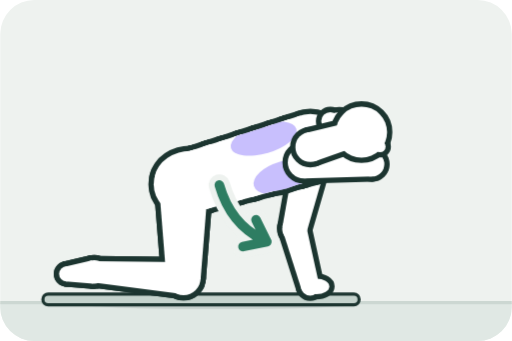
t = 0.00 s
t = 0.29 s: frame unchanged from t = 0.00 s, image omitted
t = 0.86 s: frame unchanged from t = 0.00 s, image omitted
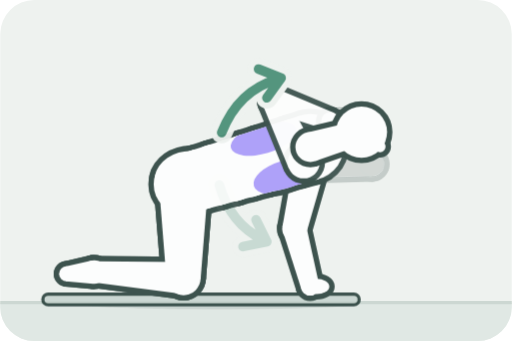
t = 1.20 s
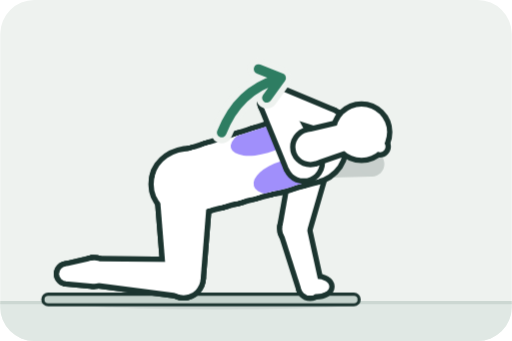
t = 1.52 s
t = 2.08 s: frame unchanged from t = 1.52 s, image omitted

The animated SVG that drew these frames (rendered in a browser with its animation timeline set to each time). Animation: 2 CSS @keyframes rules; one cycle of 2.40 s, repeats indefinitely.

<svg xmlns="http://www.w3.org/2000/svg" viewBox="0 0 240 160" role="img" aria-label="四つばいで胸を開く"><style>
.pose-a,.pose-b{animation-duration:2.4s;animation-iteration-count:infinite}
.pose-a{animation-name:show-a}
.pose-b{animation-name:show-b}
@keyframes show-a{0%,48%{opacity:1}52%,98%{opacity:0}100%{opacity:1}}
@keyframes show-b{0%,48%{opacity:0}52%,98%{opacity:1}100%{opacity:0}}
@media (prefers-reduced-motion:reduce){.pose-a,.pose-b{animation:none}.pose-b{opacity:0}}
</style><rect width="240" height="160" rx="16" fill="#EEF2EF"/><path d="M0,142 H240 V144 A16,16 0 0 1 224,160 H16 A16,16 0 0 1 0,144 Z" fill="#E0E8E4"/><line x1="0" y1="142" x2="240" y2="142" stroke="#CCD7D2" stroke-width="1.5"/><g class="pose-a"><ellipse cx="102" cy="142.5" rx="66" ry="2.6" fill="#1C3530" opacity=".10"/><rect x="20" y="138" width="148.4" height="5" rx="2.5" fill="#C5D3CD" stroke="#1C3530" stroke-width="1.5"/><g fill="#1C3530" stroke="#1C3530" stroke-width="5" stroke-linejoin="round"><circle cx="86" cy="130.5" r="7.5"/><circle cx="44.1" cy="127.6" r="5"/><polygon points="86.1,123 44.2,122.6 43.5,132.5 85,137.9"/><circle cx="86" cy="86.5" r="11.5"/><circle cx="86" cy="130.5" r="8"/><polygon points="74.5,87.4 78,131.1 94,131.1 97.5,87.4"/><circle cx="44.1" cy="127.6" r="5.5"/><circle cx="31.1" cy="128.5" r="3.5"/><polygon points="42.9,122.2 30.4,125.1 30.8,132 43.6,133.1"/><circle cx="138.1" cy="107.4" r="5.6"/><circle cx="145.4" cy="134.4" r="4.3"/><polygon points="132.8,109.1 141.3,135.7 149.6,133.5 143.6,106.2"/><circle cx="145.4" cy="76.2" r="7.5"/><circle cx="138.1" cy="107.4" r="5.8"/><polygon points="138,74.9 132.4,106.3 143.7,109 152.6,78.3"/><ellipse cx="148.4" cy="134.4" rx="6" ry="3.6" transform="rotate(0 148.4 134.4)"/></g><g fill="#FFFFFF"><circle cx="86" cy="130.5" r="7.5"/><circle cx="44.1" cy="127.6" r="5"/><polygon points="86.1,123 44.2,122.6 43.5,132.5 85,137.9"/><circle cx="86" cy="86.5" r="11.5"/><circle cx="86" cy="130.5" r="8"/><polygon points="74.5,87.4 78,131.1 94,131.1 97.5,87.4"/><circle cx="44.1" cy="127.6" r="5.5"/><circle cx="31.1" cy="128.5" r="3.5"/><polygon points="42.9,122.2 30.4,125.1 30.8,132 43.6,133.1"/><circle cx="138.1" cy="107.4" r="5.6"/><circle cx="145.4" cy="134.4" r="4.3"/><polygon points="132.8,109.1 141.3,135.7 149.6,133.5 143.6,106.2"/><circle cx="145.4" cy="76.2" r="7.5"/><circle cx="138.1" cy="107.4" r="5.8"/><polygon points="138,74.9 132.4,106.3 143.7,109 152.6,78.3"/><ellipse cx="148.4" cy="134.4" rx="6" ry="3.6" transform="rotate(0 148.4 134.4)"/></g><g fill="#1C3530" stroke="#1C3530" stroke-width="5" stroke-linejoin="round"><circle cx="86" cy="130.5" r="7.5"/><circle cx="44.1" cy="127.6" r="5"/><polygon points="86.1,123 44.2,122.6 43.5,132.5 85,137.9"/><circle cx="86" cy="86.5" r="11.5"/><circle cx="86" cy="130.5" r="8"/><polygon points="74.5,87.4 78,131.1 94,131.1 97.5,87.4"/><circle cx="44.1" cy="127.6" r="5.5"/><circle cx="31.1" cy="128.5" r="3.5"/><polygon points="42.9,122.2 30.4,125.1 30.8,132 43.6,133.1"/><circle cx="86" cy="86.5" r="14"/><circle cx="93.4" cy="84.3" r="14.2"/><polygon points="89.6,100 97.1,98 89.1,70.8 81.7,73.2"/><circle cx="93.4" cy="84.3" r="14.2"/><circle cx="100.9" cy="82.1" r="14.4"/><polygon points="97.1,98 104.6,96 96.5,68.4 89.1,70.8"/><circle cx="100.9" cy="82.1" r="14.4"/><circle cx="108.3" cy="80" r="14.6"/><polygon points="104.6,96 112.1,94 103.9,66.1 96.5,68.4"/><circle cx="108.3" cy="80" r="14.6"/><circle cx="115.7" cy="77.8" r="14.8"/><polygon points="112.1,94 119.6,92 111.2,63.7 103.9,66.1"/><circle cx="115.7" cy="77.8" r="14.8"/><circle cx="123.2" cy="75.6" r="14.9"/><polygon points="119.6,92 127,90 118.6,61.4 111.2,63.7"/><circle cx="123.2" cy="75.6" r="14.9"/><circle cx="130.6" cy="73.4" r="15.1"/><polygon points="127,90 134.5,88 126,59 118.6,61.4"/><circle cx="130.6" cy="73.4" r="15.1"/><circle cx="138.1" cy="71.2" r="15.3"/><polygon points="134.5,88 142,86 133.4,56.6 126,59"/><circle cx="138.1" cy="71.2" r="15.3"/><circle cx="145.5" cy="69" r="15.5"/><polygon points="142,86 149.5,84 140.8,54.3 133.4,56.6"/><ellipse cx="131.5" cy="78.3" rx="21" ry="10.5" transform="rotate(-16.4 131.5 78.3)"/><ellipse cx="87.1" cy="83.1" rx="15" ry="12" transform="rotate(-16.4 87.1 83.1)"/></g><g fill="#FFFFFF"><circle cx="86" cy="130.5" r="7.5"/><circle cx="44.1" cy="127.6" r="5"/><polygon points="86.1,123 44.2,122.6 43.5,132.5 85,137.9"/><circle cx="86" cy="86.5" r="11.5"/><circle cx="86" cy="130.5" r="8"/><polygon points="74.5,87.4 78,131.1 94,131.1 97.5,87.4"/><circle cx="44.1" cy="127.6" r="5.5"/><circle cx="31.1" cy="128.5" r="3.5"/><polygon points="42.9,122.2 30.4,125.1 30.8,132 43.6,133.1"/><circle cx="86" cy="86.5" r="14"/><circle cx="93.4" cy="84.3" r="14.2"/><polygon points="89.6,100 97.1,98 89.1,70.8 81.7,73.2"/><circle cx="93.4" cy="84.3" r="14.2"/><circle cx="100.9" cy="82.1" r="14.4"/><polygon points="97.1,98 104.6,96 96.5,68.4 89.1,70.8"/><circle cx="100.9" cy="82.1" r="14.4"/><circle cx="108.3" cy="80" r="14.6"/><polygon points="104.6,96 112.1,94 103.9,66.1 96.5,68.4"/><circle cx="108.3" cy="80" r="14.6"/><circle cx="115.7" cy="77.8" r="14.8"/><polygon points="112.1,94 119.6,92 111.2,63.7 103.9,66.1"/><circle cx="115.7" cy="77.8" r="14.8"/><circle cx="123.2" cy="75.6" r="14.9"/><polygon points="119.6,92 127,90 118.6,61.4 111.2,63.7"/><circle cx="123.2" cy="75.6" r="14.9"/><circle cx="130.6" cy="73.4" r="15.1"/><polygon points="127,90 134.5,88 126,59 118.6,61.4"/><circle cx="130.6" cy="73.4" r="15.1"/><circle cx="138.1" cy="71.2" r="15.3"/><polygon points="134.5,88 142,86 133.4,56.6 126,59"/><circle cx="138.1" cy="71.2" r="15.3"/><circle cx="145.5" cy="69" r="15.5"/><polygon points="142,86 149.5,84 140.8,54.3 133.4,56.6"/><ellipse cx="131.5" cy="78.3" rx="21" ry="10.5" transform="rotate(-16.4 131.5 78.3)"/><ellipse cx="87.1" cy="83.1" rx="15" ry="12" transform="rotate(-16.4 87.1 83.1)"/></g><clipPath id="thoracic_rotation-pose-at-c0"><circle cx="115.7" cy="77.8" r="14.8"/><circle cx="123.2" cy="75.6" r="14.9"/><polygon points="119.6,92 127,90 118.6,61.4 111.2,63.7"/><circle cx="123.2" cy="75.6" r="14.9"/><circle cx="130.6" cy="73.4" r="15.1"/><polygon points="127,90 134.5,88 126,59 118.6,61.4"/><circle cx="130.6" cy="73.4" r="15.1"/><circle cx="138.1" cy="71.2" r="15.3"/><polygon points="134.5,88 142,86 133.4,56.6 126,59"/><circle cx="138.1" cy="71.2" r="15.3"/><circle cx="145.5" cy="69" r="15.5"/><polygon points="142,86 149.5,84 140.8,54.3 133.4,56.6"/></clipPath><g clip-path="url(#thoracic_rotation-pose-at-c0)"><g class="target stretch" data-region="upper_back" fill="#9B8AFB" fill-opacity="0.55"><ellipse cx="123.6" cy="65" rx="16" ry="7" transform="rotate(-16.4 123.6 65)"/></g></g><clipPath id="thoracic_rotation-pose-at-c1"><circle cx="86" cy="86.5" r="14"/><circle cx="93.4" cy="84.3" r="14.2"/><polygon points="89.6,100 97.1,98 89.1,70.8 81.7,73.2"/><circle cx="93.4" cy="84.3" r="14.2"/><circle cx="100.9" cy="82.1" r="14.4"/><polygon points="97.1,98 104.6,96 96.5,68.4 89.1,70.8"/><circle cx="100.9" cy="82.1" r="14.4"/><circle cx="108.3" cy="80" r="14.6"/><polygon points="104.6,96 112.1,94 103.9,66.1 96.5,68.4"/><circle cx="108.3" cy="80" r="14.6"/><circle cx="115.7" cy="77.8" r="14.8"/><polygon points="112.1,94 119.6,92 111.2,63.7 103.9,66.1"/><circle cx="115.7" cy="77.8" r="14.8"/><circle cx="123.2" cy="75.6" r="14.9"/><polygon points="119.6,92 127,90 118.6,61.4 111.2,63.7"/><circle cx="123.2" cy="75.6" r="14.9"/><circle cx="130.6" cy="73.4" r="15.1"/><polygon points="127,90 134.5,88 126,59 118.6,61.4"/><circle cx="130.6" cy="73.4" r="15.1"/><circle cx="138.1" cy="71.2" r="15.3"/><polygon points="134.5,88 142,86 133.4,56.6 126,59"/><circle cx="138.1" cy="71.2" r="15.3"/><circle cx="145.5" cy="69" r="15.5"/><polygon points="142,86 149.5,84 140.8,54.3 133.4,56.6"/><ellipse cx="131.5" cy="78.3" rx="21" ry="10.5" transform="rotate(-16.4 131.5 78.3)"/><ellipse cx="87.1" cy="83.1" rx="15" ry="12" transform="rotate(-16.4 87.1 83.1)"/></clipPath><g clip-path="url(#thoracic_rotation-pose-at-c1)"><g class="target stretch" data-region="chest" fill="#9B8AFB" fill-opacity="0.55"><ellipse cx="133.4" cy="83" rx="15" ry="7.5" transform="rotate(-16.4 133.4 83)"/></g></g><g fill="#1C3530" stroke="#1C3530" stroke-width="5" stroke-linejoin="round"><circle cx="142.4" cy="76.2" r="7.5"/><circle cx="174.4" cy="77" r="5.8"/><polygon points="142.6,83.7 174.5,82.8 174.8,71.3 143,68.7"/><circle cx="174.4" cy="77" r="5.6"/><circle cx="154.9" cy="56.9" r="4.3"/><polygon points="178.2,73 157.9,53.8 151.7,59.7 170.2,80.7"/><ellipse cx="157.9" cy="56.4" rx="6" ry="3.6" transform="rotate(-10 157.9 56.4)"/></g><g fill="#FFFFFF"><circle cx="142.4" cy="76.2" r="7.5"/><circle cx="174.4" cy="77" r="5.8"/><polygon points="142.6,83.7 174.5,82.8 174.8,71.3 143,68.7"/><circle cx="174.4" cy="77" r="5.6"/><circle cx="154.9" cy="56.9" r="4.3"/><polygon points="178.2,73 157.9,53.8 151.7,59.7 170.2,80.7"/><ellipse cx="157.9" cy="56.4" rx="6" ry="3.6" transform="rotate(-10 157.9 56.4)"/></g><g fill="#1C3530" stroke="#1C3530" stroke-width="5" stroke-linejoin="round"><circle cx="145.5" cy="69" r="7"/><circle cx="163.7" cy="63.7" r="6"/><polygon points="147.8,75.6 165.7,69.3 162.3,57.8 143.9,62.2"/><circle cx="169.5" cy="62" r="12"/><circle cx="178.2" cy="68.8" r="2.6"/></g><g fill="#FFFFFF"><circle cx="145.5" cy="69" r="7"/><circle cx="163.7" cy="63.7" r="6"/><polygon points="147.8,75.6 165.7,69.3 162.3,57.8 143.9,62.2"/><circle cx="169.5" cy="62" r="12"/><circle cx="178.2" cy="68.8" r="2.6"/></g><g class="arrow"><path d="M102.8,86.8 Q108,105 123.3,112.5 M113.9,115.7 L125.1,113.4 L120,103.1" fill="none" stroke="#EEF2EF" stroke-width="10" stroke-linecap="round" stroke-linejoin="round"/><path d="M102.8,86.8 Q108,105 123.3,112.5 M113.9,115.7 L125.1,113.4 L120,103.1" fill="none" stroke="#2E7D62" stroke-width="4.5" stroke-linecap="round" stroke-linejoin="round"/></g></g><g class="pose-b"><ellipse cx="102" cy="142.5" rx="66" ry="2.6" fill="#1C3530" opacity=".10"/><rect x="20" y="138" width="148.4" height="5" rx="2.5" fill="#C5D3CD" stroke="#1C3530" stroke-width="1.5"/><g class="ghost" fill="#1C3530" opacity=".18"><circle cx="86" cy="86.5" r="11.5"/><circle cx="86" cy="130.5" r="8"/><polygon points="74.5,87.4 78,131.1 94,131.1 97.5,87.4"/><circle cx="86" cy="86.5" r="11.5"/><circle cx="86" cy="130.5" r="8"/><polygon points="74.5,87.4 78,131.1 94,131.1 97.5,87.4"/><circle cx="86" cy="130.5" r="7.5"/><circle cx="44.1" cy="127.6" r="5"/><polygon points="86.1,123 44.2,122.6 43.5,132.5 85,137.9"/><circle cx="86" cy="130.5" r="7.5"/><circle cx="44.1" cy="127.6" r="5"/><polygon points="86.1,123 44.2,122.6 43.5,132.5 85,137.9"/><circle cx="44.1" cy="127.6" r="5.5"/><circle cx="31.1" cy="128.5" r="3.5"/><polygon points="42.9,122.2 30.4,125.1 30.8,132 43.6,133.1"/><circle cx="44.1" cy="127.6" r="5.5"/><circle cx="31.1" cy="128.5" r="3.5"/><polygon points="42.9,122.2 30.4,125.1 30.8,132 43.6,133.1"/><circle cx="145.4" cy="76.2" r="7.5"/><circle cx="138.1" cy="107.4" r="5.8"/><polygon points="138,74.9 132.4,106.3 143.7,109 152.6,78.3"/><circle cx="142.4" cy="76.2" r="7.5"/><circle cx="174.4" cy="77" r="5.8"/><polygon points="142.6,83.7 174.5,82.8 174.8,71.3 143,68.7"/><circle cx="138.1" cy="107.4" r="5.6"/><circle cx="145.4" cy="134.4" r="4.3"/><polygon points="132.8,109.1 141.3,135.7 149.6,133.5 143.6,106.2"/><circle cx="174.4" cy="77" r="5.6"/><circle cx="154.9" cy="56.9" r="4.3"/><polygon points="178.2,73 157.9,53.8 151.7,59.7 170.2,80.7"/><ellipse cx="148.4" cy="134.4" rx="6" ry="3.6" transform="rotate(0 148.4 134.4)"/><ellipse cx="157.9" cy="56.4" rx="6" ry="3.6" transform="rotate(-10 157.9 56.4)"/><circle cx="86" cy="86.5" r="14"/><circle cx="93.4" cy="84.3" r="14.2"/><polygon points="89.6,100 97.1,98 89.1,70.8 81.7,73.2"/><circle cx="93.4" cy="84.3" r="14.2"/><circle cx="100.9" cy="82.1" r="14.4"/><polygon points="97.1,98 104.6,96 96.5,68.4 89.1,70.8"/><circle cx="100.9" cy="82.1" r="14.4"/><circle cx="108.3" cy="80" r="14.6"/><polygon points="104.6,96 112.1,94 103.9,66.1 96.5,68.4"/><circle cx="108.3" cy="80" r="14.6"/><circle cx="115.7" cy="77.8" r="14.8"/><polygon points="112.1,94 119.6,92 111.2,63.7 103.9,66.1"/><circle cx="115.7" cy="77.8" r="14.8"/><circle cx="123.2" cy="75.6" r="14.9"/><polygon points="119.6,92 127,90 118.6,61.4 111.2,63.7"/><circle cx="123.2" cy="75.6" r="14.9"/><circle cx="130.6" cy="73.4" r="15.1"/><polygon points="127,90 134.5,88 126,59 118.6,61.4"/><circle cx="130.6" cy="73.4" r="15.1"/><circle cx="138.1" cy="71.2" r="15.3"/><polygon points="134.5,88 142,86 133.4,56.6 126,59"/><circle cx="138.1" cy="71.2" r="15.3"/><circle cx="145.5" cy="69" r="15.5"/><polygon points="142,86 149.5,84 140.8,54.3 133.4,56.6"/><ellipse cx="131.5" cy="78.3" rx="21" ry="10.5" transform="rotate(-16.4 131.5 78.3)"/><ellipse cx="87.1" cy="83.1" rx="15" ry="12" transform="rotate(-16.4 87.1 83.1)"/><circle cx="145.5" cy="69" r="7"/><circle cx="163.7" cy="63.7" r="6"/><polygon points="147.8,75.6 165.7,69.3 162.3,57.8 143.9,62.2"/></g><g fill="#1C3530" stroke="#1C3530" stroke-width="5" stroke-linejoin="round"><circle cx="86" cy="130.5" r="7.5"/><circle cx="44.1" cy="127.6" r="5"/><polygon points="86.1,123 44.2,122.6 43.5,132.5 85,137.9"/><circle cx="86" cy="86.5" r="11.5"/><circle cx="86" cy="130.5" r="8"/><polygon points="74.5,87.4 78,131.1 94,131.1 97.5,87.4"/><circle cx="44.1" cy="127.6" r="5.5"/><circle cx="31.1" cy="128.5" r="3.5"/><polygon points="42.9,122.2 30.4,125.1 30.8,132 43.6,133.1"/><circle cx="138.1" cy="107.4" r="5.6"/><circle cx="145.4" cy="134.4" r="4.3"/><polygon points="132.8,109.1 141.3,135.7 149.6,133.5 143.6,106.2"/><circle cx="145.4" cy="76.2" r="7.5"/><circle cx="138.1" cy="107.4" r="5.8"/><polygon points="138,74.9 132.4,106.3 143.7,109 152.6,78.3"/><ellipse cx="148.4" cy="134.4" rx="6" ry="3.6" transform="rotate(0 148.4 134.4)"/></g><g fill="#FFFFFF"><circle cx="86" cy="130.5" r="7.5"/><circle cx="44.1" cy="127.6" r="5"/><polygon points="86.1,123 44.2,122.6 43.5,132.5 85,137.9"/><circle cx="86" cy="86.5" r="11.5"/><circle cx="86" cy="130.5" r="8"/><polygon points="74.5,87.4 78,131.1 94,131.1 97.5,87.4"/><circle cx="44.1" cy="127.6" r="5.5"/><circle cx="31.1" cy="128.5" r="3.5"/><polygon points="42.9,122.2 30.4,125.1 30.8,132 43.6,133.1"/><circle cx="138.1" cy="107.4" r="5.6"/><circle cx="145.4" cy="134.4" r="4.3"/><polygon points="132.8,109.1 141.3,135.7 149.6,133.5 143.6,106.2"/><circle cx="145.4" cy="76.2" r="7.5"/><circle cx="138.1" cy="107.4" r="5.8"/><polygon points="138,74.9 132.4,106.3 143.7,109 152.6,78.3"/><ellipse cx="148.4" cy="134.4" rx="6" ry="3.6" transform="rotate(0 148.4 134.4)"/></g><g fill="#1C3530" stroke="#1C3530" stroke-width="5" stroke-linejoin="round"><circle cx="86" cy="130.5" r="7.5"/><circle cx="44.1" cy="127.6" r="5"/><polygon points="86.1,123 44.2,122.6 43.5,132.5 85,137.9"/><circle cx="86" cy="86.5" r="11.5"/><circle cx="86" cy="130.5" r="8"/><polygon points="74.5,87.4 78,131.1 94,131.1 97.5,87.4"/><circle cx="44.1" cy="127.6" r="5.5"/><circle cx="31.1" cy="128.5" r="3.5"/><polygon points="42.9,122.2 30.4,125.1 30.8,132 43.6,133.1"/><circle cx="86" cy="86.5" r="14"/><circle cx="93.4" cy="84.3" r="14.2"/><polygon points="89.6,100 97.1,98 89.1,70.8 81.7,73.2"/><circle cx="93.4" cy="84.3" r="14.2"/><circle cx="100.9" cy="82.1" r="14.4"/><polygon points="97.1,98 104.6,96 96.5,68.4 89.1,70.8"/><circle cx="100.9" cy="82.1" r="14.4"/><circle cx="108.3" cy="80" r="14.6"/><polygon points="104.6,96 112.1,94 103.9,66.1 96.5,68.4"/><circle cx="108.3" cy="80" r="14.6"/><circle cx="115.7" cy="77.8" r="14.8"/><polygon points="112.1,94 119.6,92 111.2,63.7 103.9,66.1"/><circle cx="115.7" cy="77.8" r="14.8"/><circle cx="123.2" cy="75.6" r="14.9"/><polygon points="119.6,92 127,90 118.6,61.4 111.2,63.7"/><circle cx="123.2" cy="75.6" r="14.9"/><circle cx="130.6" cy="73.4" r="15.1"/><polygon points="127,90 134.5,88 126,59 118.6,61.4"/><circle cx="130.6" cy="73.4" r="15.1"/><circle cx="138.1" cy="71.2" r="15.3"/><polygon points="134.5,88 142,86 133.4,56.6 126,59"/><circle cx="138.1" cy="71.2" r="15.3"/><circle cx="145.5" cy="69" r="15.5"/><polygon points="142,86 149.5,84 140.8,54.3 133.4,56.6"/><ellipse cx="131.5" cy="78.3" rx="21" ry="10.5" transform="rotate(-16.4 131.5 78.3)"/><ellipse cx="87.1" cy="83.1" rx="15" ry="12" transform="rotate(-16.4 87.1 83.1)"/></g><g fill="#FFFFFF"><circle cx="86" cy="130.5" r="7.5"/><circle cx="44.1" cy="127.6" r="5"/><polygon points="86.1,123 44.2,122.6 43.5,132.5 85,137.9"/><circle cx="86" cy="86.5" r="11.5"/><circle cx="86" cy="130.5" r="8"/><polygon points="74.5,87.4 78,131.1 94,131.1 97.5,87.4"/><circle cx="44.1" cy="127.6" r="5.5"/><circle cx="31.1" cy="128.5" r="3.5"/><polygon points="42.9,122.2 30.4,125.1 30.8,132 43.6,133.1"/><circle cx="86" cy="86.5" r="14"/><circle cx="93.4" cy="84.3" r="14.2"/><polygon points="89.6,100 97.1,98 89.1,70.8 81.7,73.2"/><circle cx="93.4" cy="84.3" r="14.2"/><circle cx="100.9" cy="82.1" r="14.4"/><polygon points="97.1,98 104.6,96 96.5,68.4 89.1,70.8"/><circle cx="100.9" cy="82.1" r="14.4"/><circle cx="108.3" cy="80" r="14.6"/><polygon points="104.6,96 112.1,94 103.9,66.1 96.5,68.4"/><circle cx="108.3" cy="80" r="14.6"/><circle cx="115.7" cy="77.8" r="14.8"/><polygon points="112.1,94 119.6,92 111.2,63.7 103.9,66.1"/><circle cx="115.7" cy="77.8" r="14.8"/><circle cx="123.2" cy="75.6" r="14.9"/><polygon points="119.6,92 127,90 118.6,61.4 111.2,63.7"/><circle cx="123.2" cy="75.6" r="14.9"/><circle cx="130.6" cy="73.4" r="15.1"/><polygon points="127,90 134.5,88 126,59 118.6,61.4"/><circle cx="130.6" cy="73.4" r="15.1"/><circle cx="138.1" cy="71.2" r="15.3"/><polygon points="134.5,88 142,86 133.4,56.6 126,59"/><circle cx="138.1" cy="71.2" r="15.3"/><circle cx="145.5" cy="69" r="15.5"/><polygon points="142,86 149.5,84 140.8,54.3 133.4,56.6"/><ellipse cx="131.5" cy="78.3" rx="21" ry="10.5" transform="rotate(-16.4 131.5 78.3)"/><ellipse cx="87.1" cy="83.1" rx="15" ry="12" transform="rotate(-16.4 87.1 83.1)"/></g><clipPath id="thoracic_rotation-pose-bt-c0"><circle cx="115.7" cy="77.8" r="14.8"/><circle cx="123.2" cy="75.6" r="14.9"/><polygon points="119.6,92 127,90 118.6,61.4 111.2,63.7"/><circle cx="123.2" cy="75.6" r="14.9"/><circle cx="130.6" cy="73.4" r="15.1"/><polygon points="127,90 134.5,88 126,59 118.6,61.4"/><circle cx="130.6" cy="73.4" r="15.1"/><circle cx="138.1" cy="71.2" r="15.3"/><polygon points="134.5,88 142,86 133.4,56.6 126,59"/><circle cx="138.1" cy="71.2" r="15.3"/><circle cx="145.5" cy="69" r="15.5"/><polygon points="142,86 149.5,84 140.8,54.3 133.4,56.6"/></clipPath><g clip-path="url(#thoracic_rotation-pose-bt-c0)"><g class="target stretch" data-region="upper_back" fill="#9B8AFB" fill-opacity="0.95"><ellipse cx="123.6" cy="65" rx="16" ry="7" transform="rotate(-16.4 123.6 65)"/></g></g><clipPath id="thoracic_rotation-pose-bt-c1"><circle cx="86" cy="86.5" r="14"/><circle cx="93.4" cy="84.3" r="14.2"/><polygon points="89.6,100 97.1,98 89.1,70.8 81.7,73.2"/><circle cx="93.4" cy="84.3" r="14.2"/><circle cx="100.9" cy="82.1" r="14.4"/><polygon points="97.1,98 104.6,96 96.5,68.4 89.1,70.8"/><circle cx="100.9" cy="82.1" r="14.4"/><circle cx="108.3" cy="80" r="14.6"/><polygon points="104.6,96 112.1,94 103.9,66.1 96.5,68.4"/><circle cx="108.3" cy="80" r="14.6"/><circle cx="115.7" cy="77.8" r="14.8"/><polygon points="112.1,94 119.6,92 111.2,63.7 103.9,66.1"/><circle cx="115.7" cy="77.8" r="14.8"/><circle cx="123.2" cy="75.6" r="14.9"/><polygon points="119.6,92 127,90 118.6,61.4 111.2,63.7"/><circle cx="123.2" cy="75.6" r="14.9"/><circle cx="130.6" cy="73.4" r="15.1"/><polygon points="127,90 134.5,88 126,59 118.6,61.4"/><circle cx="130.6" cy="73.4" r="15.1"/><circle cx="138.1" cy="71.2" r="15.3"/><polygon points="134.5,88 142,86 133.4,56.6 126,59"/><circle cx="138.1" cy="71.2" r="15.3"/><circle cx="145.5" cy="69" r="15.5"/><polygon points="142,86 149.5,84 140.8,54.3 133.4,56.6"/><ellipse cx="131.5" cy="78.3" rx="21" ry="10.5" transform="rotate(-16.4 131.5 78.3)"/><ellipse cx="87.1" cy="83.1" rx="15" ry="12" transform="rotate(-16.4 87.1 83.1)"/></clipPath><g clip-path="url(#thoracic_rotation-pose-bt-c1)"><g class="target stretch" data-region="chest" fill="#9B8AFB" fill-opacity="0.95"><ellipse cx="133.4" cy="83" rx="15" ry="7.5" transform="rotate(-16.4 133.4 83)"/></g></g><g fill="#1C3530" stroke="#1C3530" stroke-width="5" stroke-linejoin="round"><circle cx="142.4" cy="76.2" r="7.5"/><circle cx="128.6" cy="47.3" r="5.8"/><polygon points="149,72.6 133.7,44.5 123.3,49.5 135.4,79.1"/><circle cx="128.6" cy="47.3" r="5.6"/><circle cx="154.9" cy="56.9" r="4.3"/><polygon points="127,52.6 153.7,61 156.6,52.9 130.8,42.1"/><ellipse cx="157.9" cy="57.4" rx="6" ry="3.6" transform="rotate(10 157.9 57.4)"/></g><g fill="#FFFFFF"><circle cx="142.4" cy="76.2" r="7.5"/><circle cx="128.6" cy="47.3" r="5.8"/><polygon points="149,72.6 133.7,44.5 123.3,49.5 135.4,79.1"/><circle cx="128.6" cy="47.3" r="5.6"/><circle cx="154.9" cy="56.9" r="4.3"/><polygon points="127,52.6 153.7,61 156.6,52.9 130.8,42.1"/><ellipse cx="157.9" cy="57.4" rx="6" ry="3.6" transform="rotate(10 157.9 57.4)"/></g><g fill="#1C3530" stroke="#1C3530" stroke-width="5" stroke-linejoin="round"><circle cx="145.5" cy="69" r="7"/><circle cx="163.7" cy="63.7" r="6"/><polygon points="147.8,75.6 165.7,69.3 162.3,57.8 143.9,62.2"/><circle cx="169.5" cy="62" r="12"/><circle cx="178.2" cy="68.8" r="2.6"/></g><g fill="#FFFFFF"><circle cx="145.5" cy="69" r="7"/><circle cx="163.7" cy="63.7" r="6"/><polygon points="147.8,75.6 165.7,69.3 162.3,57.8 143.9,62.2"/><circle cx="169.5" cy="62" r="12"/><circle cx="178.2" cy="68.8" r="2.6"/></g><g class="arrow"><path d="M103.9,62.2 Q111.6,42.6 129.9,37.2 M125.1,45.9 L131.8,36.6 L121.2,32.4" fill="none" stroke="#EEF2EF" stroke-width="10" stroke-linecap="round" stroke-linejoin="round"/><path d="M103.9,62.2 Q111.6,42.6 129.9,37.2 M125.1,45.9 L131.8,36.6 L121.2,32.4" fill="none" stroke="#2E7D62" stroke-width="4.5" stroke-linecap="round" stroke-linejoin="round"/></g></g></svg>
